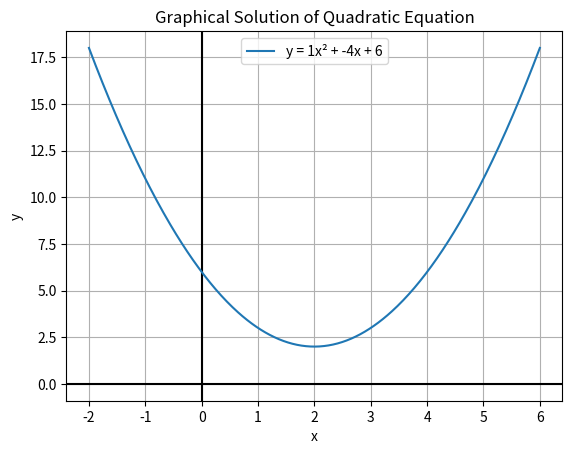

The matplotlib source for this figure:
import numpy as np
import matplotlib.pyplot as plt
import cmath

# Coefficients
a, b, c = 1, -4, 6

# Discriminant
D = b**2 - 4*a*c

root1 = (-b + cmath.sqrt(D)) / (2*a)
root2 = (-b - cmath.sqrt(D)) / (2*a)

# Plot quadratic
x = np.linspace(-2, 6, 400)
y = a*x**2 + b*x + c

plt.axhline(0, color='black')
plt.axvline(0, color='black')
plt.plot(x, y, label=f'y = {a}x² + {b}x + {c}')

if root1.imag == 0 and root2.imag == 0:
    plt.scatter([root1.real, root2.real], [0, 0], color='red', label=f'Roots: {root1.real:.2f}, {root2.real:.2f}')
else:
    plt.legend([f'Roots: {root1.real:.2f} ± i{abs(root1.imag):.2f}'])

plt.title('Graphical Solution of Quadratic Equation')
plt.xlabel('x')
plt.ylabel('y')
plt.grid(True)
plt.legend()
plt.show()

